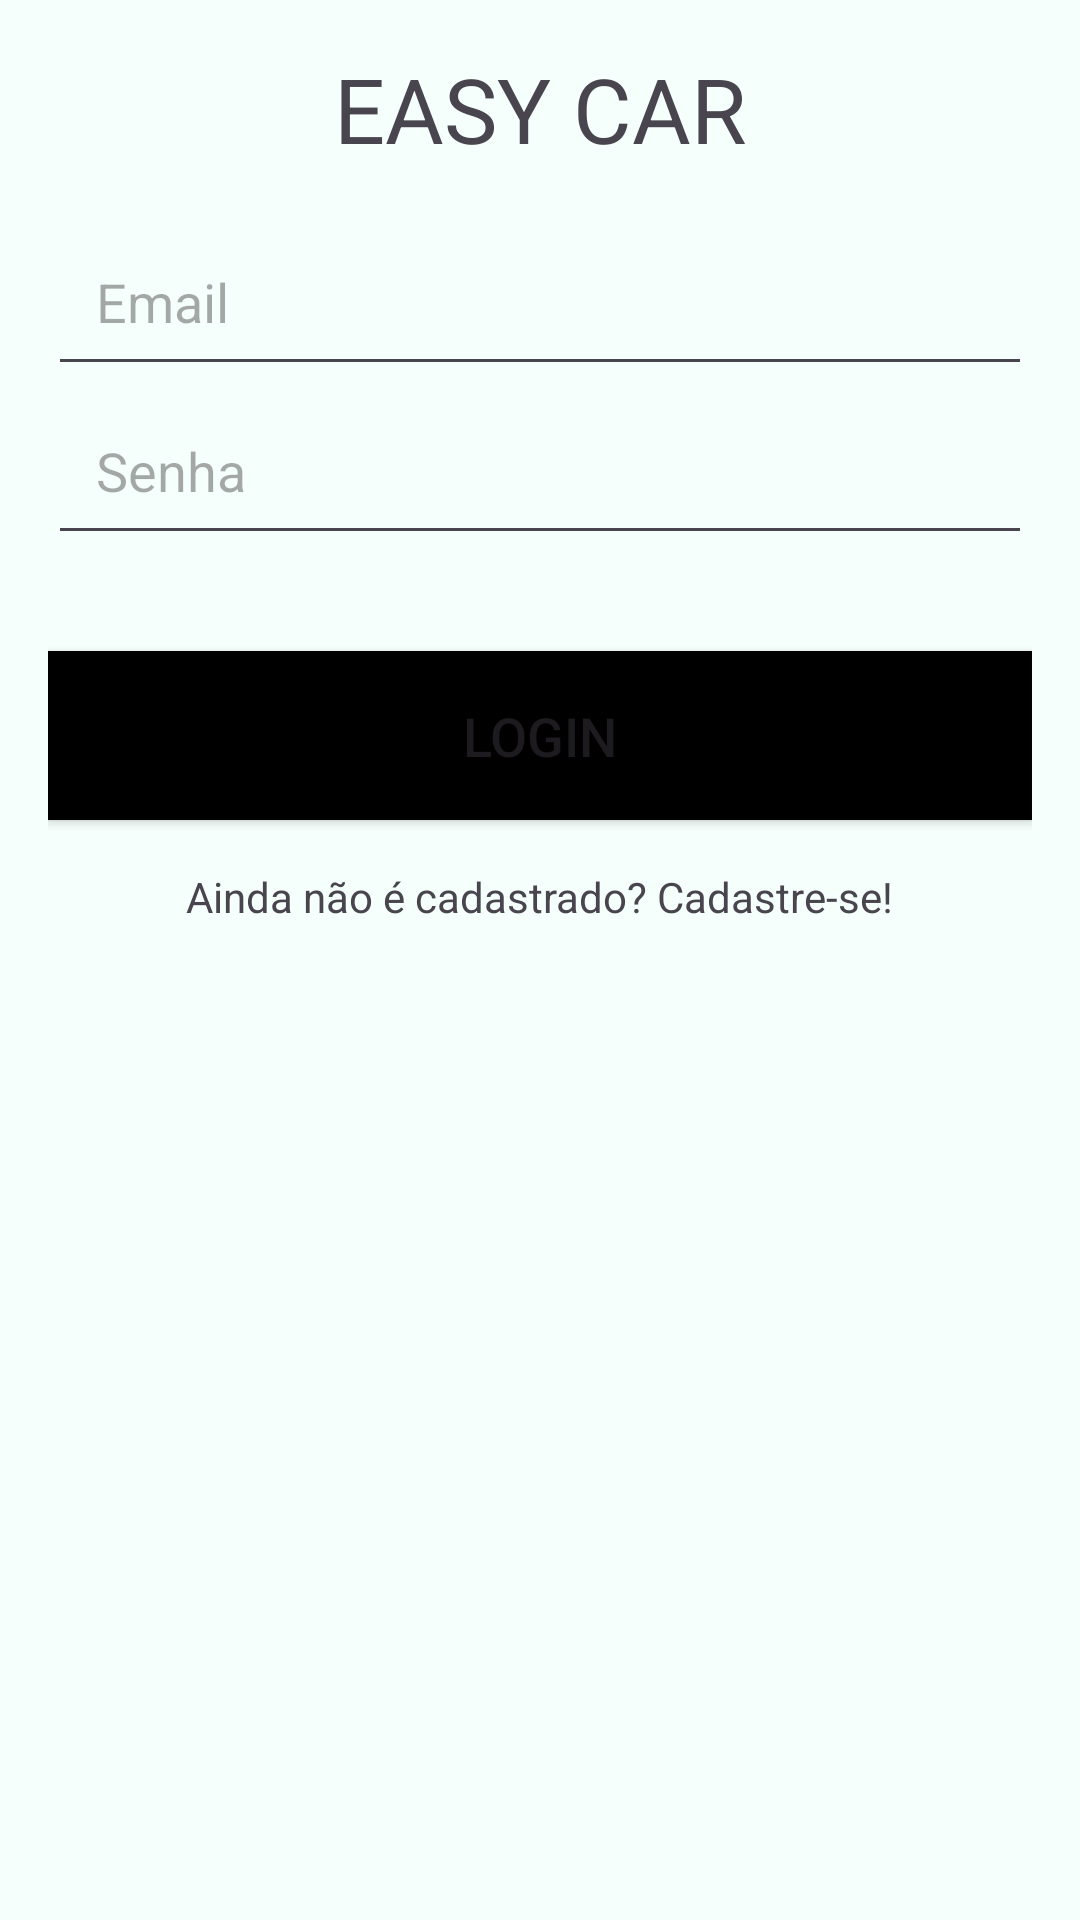

The Android layout XML behind this screen, and the referenced resources:
<!-- AndroidManifest.xml: application theme Theme.ListaVeiculos -->
<!-- res/layout/activity_login.xml -->
<?xml version="1.0" encoding="utf-8"?>
<RelativeLayout xmlns:android="http://schemas.android.com/apk/res/android"
    xmlns:app="http://schemas.android.com/apk/res-auto"
    xmlns:tools="http://schemas.android.com/tools"
    android:layout_width="match_parent"
    android:layout_height="match_parent"
    tools:context=".LoginActivity"
    android:orientation="vertical"
    android:padding="16dp"
    android:background="#f5fffb"
    android:layout_marginTop="50dp">



        <TextView
            android:id="@+id/tvLogin"
            android:layout_width="match_parent"
            android:layout_height="wrap_content"
            android:text="EASY CAR"
            android:textSize="30dp"
            android:gravity="center" />

        <EditText
            android:id="@+id/etEmail"
            android:layout_below="@+id/tvLogin"
            android:layout_width="match_parent"
            android:layout_height="wrap_content"
            android:padding="16dp"
            android:layout_marginTop="16dp"
            android:hint="Email"/>

        <EditText
            android:id="@+id/etPassword"
            android:layout_below="@+id/etEmail"
            android:layout_width="match_parent"
            android:layout_height="wrap_content"
            android:padding="16dp"
            android:hint="Senha"
            android:inputType="textPassword"/>


    <Button
        android:id="@+id/btLogin"
        android:layout_below="@id/etPassword"
        android:layout_marginTop="32dp"
        android:layout_width="match_parent"
        android:layout_height="wrap_content"
        android:background="@color/black"
        android:padding="16dp"
        android:textSize="18sp"
        android:text="LOGIN" />

    <TextView
        android:id="@+id/tvNovoUsuario"
        android:layout_below="@id/btLogin"
        android:layout_width="wrap_content"
        android:layout_height="wrap_content"
       android:layout_centerHorizontal="true"
        android:layout_marginTop="16dp"
        android:text="Ainda não é cadastrado? Cadastre-se!"
        />


</RelativeLayout>
<!-- resources referenced by this layout -->
<resources>
  <style name="Theme.ListaVeiculos" parent="Base.Theme.ListaVeiculos" />
  <style name="Base.Theme.ListaVeiculos" parent="Theme.Material3.DayNight.NoActionBar">
          
          
      </style>
  <!-- not gathered from this repository: default colours our renderer supplied (Android Studio template values) -->
  <color name="black">#FF000000</color>
</resources>
